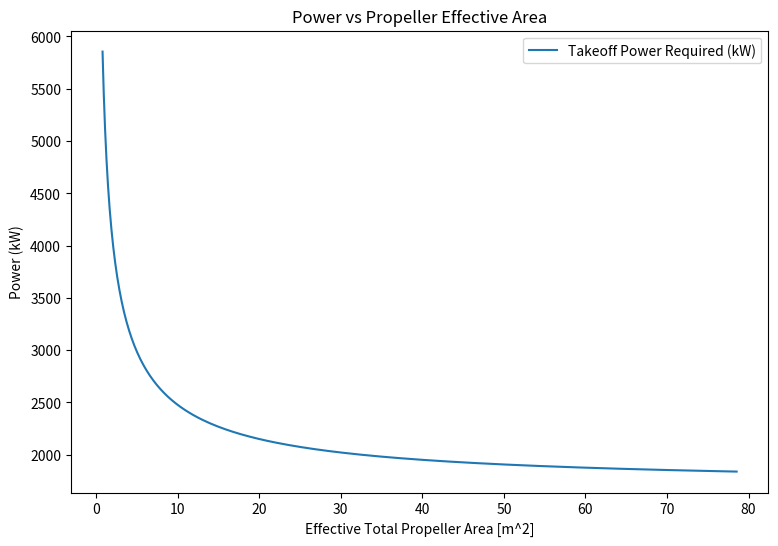
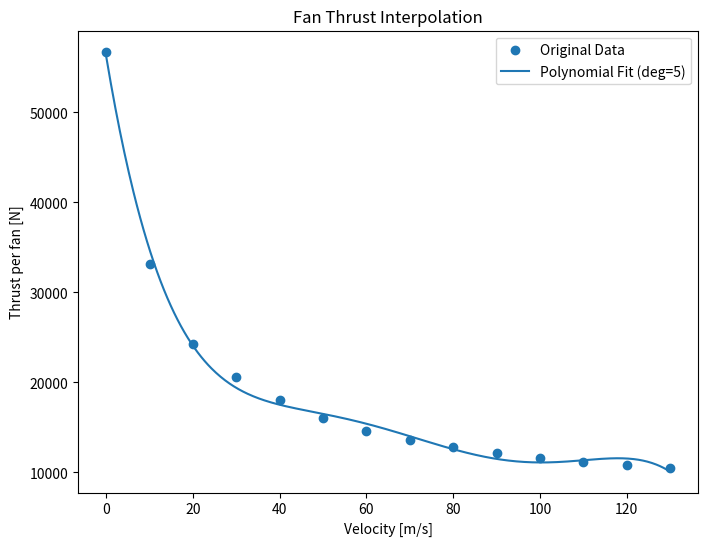

Here is the Python script that generated these plots, in order:
import numpy as np
import matplotlib.pyplot as plt

# GOAL: SIZE & DETERMINE THE AMOUNT OF FANS FOR OUR 19 PAX PLANE

# ============================================================
# ATMOSPHERE & AIRCRAFT CONSTANTS (SI UNITS)
# ============================================================

rho = 1.225   # Air density [kg/m^3]
rho_cruise = .549 # Air density at 25k ft [kg/m^3]
g = 9.81  # Gravity [m/s^2]
a = 343  # Speed of sound sea level [m/s^2]
a_cruise = 309 # Speed of sound cruise [m/s^2] --> at 25k ft

W = 73618.07  # Aircraft weight [N] --> 16550 lbs
m = W / g  # Aircraft mass [kg]

wing_loading = 1484.56  # Wing loading [N/m^2]
S = W / wing_loading  # Wing area [m^2]

AR = 8  # Aspect ratio [-]
e = 0.8  # Oswald efficiency factor [-]

CL = 6.1  # Lift coefficient (TO config) [-]
CD0 = 0.032  # Parasite drag coefficient [-]

mu = 0.02  # Rolling friction coefficient [-]
x_runway = 52  # Runway length (171 ft) [m]

V_stall = 19.933  # Stall speed [m/s]
V_to = 23.7#1.1 * V_stall  # Takeoff speed [m/s]
V_cruise = 125  # Cruise Speed [m/s] --> 280 mph

RPM = 2100 # RPM of propeller [rev/min]
omega = RPM * 2 * np.pi / 60  # [rad/s]
N_fans = 8  # number of fans


# ============================================================
# DERIVED AERODYNAMIC COEFFICIENTS
# ============================================================

CDi = CL**2 / (np.pi * AR * e)  # Induced drag coefficient [-]
CD = CD0 + CDi  # Total drag coefficient [-]


# ============================================================
# AERODYNAMIC FORCES
# ============================================================


def L(v):
    """Lift force [N]"""
    return 0.5 * rho * v**2 * S * CL


def D(v):
    """Drag force [N]"""
    return 0.5 * rho * v**2 * S * CD


# ============================================================
# TAKEOFF GROUND ROLL MODEL
# ============================================================


def acc(v):
    """Required average acceleration to reach v in runway distance [m/s^2]."""
    return v**2 / (2 * x_runway)


def T(v):
    """Thrust required during ground roll [N]."""
    return D(v) + mu * (W - L(v)) + m * acc(v)


# At takeoff, (W-L(v)) is not included, as there is no friction force when we are off the ground
T_to = D(V_to) + acc(V_to)
print("Thrust at takeoff:", T_to)
print("T/W at takeoff: ", T_to/W)

# ============================================================
# CRUISE MODEL (STEADY LEVEL FLIGHT)
# ============================================================


def CL_cruise(v):
    """Lift coefficient required for steady level flight [-]"""
    return W / (0.5 * rho_cruise * v**2 * S)


def CD_cruise(v):
    """Total drag coefficient at cruise [-]"""
    CLc = CL_cruise(v)
    CDi_c = CLc**2 / (np.pi * AR * e)
    return CD0 + CDi_c


def D_cruise(v):
    """Drag force at cruise [N]"""
    return 0.5 * rho_cruise * v**2 * S * CD_cruise(v)


def T_cruise(v):
    """Thrust required at cruise [N]"""
    return D_cruise(v)


def Tc_cruise(v, R):
    """Velocity-based thrust coefficient at cruise [-]"""
    A = Disk_area(R)
    T_per_fan = T_cruise(v) / N_fans
    return T_per_fan / (0.5 * rho * v**2 * A)


def Eta_ideal_cruise(v, R):
    Tc = Tc_cruise(v, R)
    return 2 / (1+np.sqrt(1 + Tc))


def P_cruise(v, R):
    eta_cruise = Eta_ideal_cruise(v, R)
    return T_cruise(v) * v / eta_cruise


def M_tip(R):
    """Tip Mach number at cruise"""
    return np.sqrt((omega * R) ** 2 + V_cruise**2) / a_cruise


# ============================================================
# ACTUATOR DISK MODEL
# ============================================================


def Disk_area(R):
    """Disk area [m^2]"""
    return np.pi * R**2


def T_c(v, R):
    """Velocity-based thrust coefficient Tc [-]"""

    v = np.asarray(v)
    A = Disk_area(R)

    Tc = np.zeros_like(v)

    # Avoid divide-by-zero
    small_mask = v < 1e-6
    dynamic_mask = ~small_mask

    if np.any(dynamic_mask):
        T_per_fan = T(v[dynamic_mask]) / N_fans
        Tc[dynamic_mask] = T_per_fan / (0.5 * rho * v[dynamic_mask] ** 2 * A)

    # For very small velocity → treat as large loading
    Tc[small_mask] = 1e6

    return Tc


def Eta_ideal(v, R):
    """Ideal propulsive efficiency [-]"""
    Tc = T_c(v, R)
    return 2 / (1 + np.sqrt(1 + Tc))


# print(Eta_ideal_cruise(125,3.5))
# print("Cl=", CL_cruise(130))
# print("Cd=", CD_cruise(130))
# print("T_cruise=",T_cruise(130))
# print("P_cruise=", P_cruise(130, 1.8)/1000)


# ============================================================
# POWER FUNCTION (FIXED FOR ARRAYS)
# ============================================================


def P_shaft_required(v, R):
    """Ideal shaft power required [W]"""

    v = np.asarray(v)
    P = np.zeros_like(v)

    # Static case (v very small)
    static_mask = v < 1e-6
    if np.any(static_mask):
        T_static = T(0) / N_fans
        A = Disk_area(R)
        delta_V = np.sqrt(2 * T_static / (rho * A))
        P[static_mask] = T_static * delta_V / 2

    # Non-static case
    dynamic_mask = ~static_mask
    if np.any(dynamic_mask):
        eta = Eta_ideal(v[dynamic_mask], R)
        T_per_fan = T(v[dynamic_mask]) / N_fans
        P[dynamic_mask] = T_per_fan * v[dynamic_mask] / eta

    return P



# ============================================================
# PLOT: Tradeoff Plot
# ============================================================

R_plot = np.linspace(0.5, 5, 200)  # [m]
vel = np.linspace(0.1, V_to, 200) # [m/s]

P_vals = [] 
for r in R_plot:
    P_curve = N_fans * P_shaft_required(vel, r)
    P_vals.append(np.max(P_curve) / 1000)
eta_vals = [Eta_ideal_cruise(V_cruise, r) for r in R_plot]
M_vals = [M_tip(r) for r in R_plot]

fig, ax1 = plt.subplots(figsize=(9, 6))
# Power curve
ax1.plot(np.pi * R_plot**2, P_vals, label="Takeoff Power Required (kW)")
ax1.set_xlabel("Effective Total Propeller Area [m^2]")
ax1.set_ylabel("Power (kW)")

motor_power = 2050  # kW 
# ax1.axhline(motor_power, linestyle=":", label="Motor Power")

# Propulsor Values from radius chosen using plots above
R_selected = .583 # [m]
A_selected = N_fans * np.pi * R_selected**2 # [m^2]
J = V_cruise / (omega*R_selected) 
print("Ideal Effeciency at Takeoff:", Eta_ideal(V_to, R_selected))
print("Ideal Effeciency at Cruise:", Eta_ideal_cruise(V_cruise, R_selected))
print("Effective Total Fan Area:", A_selected)
print("Advance Ratio: ", J)
print("Individual Mach Tip number per fan for chosen radius:",M_tip(R_selected))

# # Second axis for tip Mach
# ax2 = ax1.twinx()
# ax2.plot(R_plot, M_vals, color="red", label="Tip Mach")
# ax2.set_ylabel("Tip Mach Number")
# Mach limits
# ax2.axhline(1.1, color="red", linestyle="--", label=f"Mach Limit={1.1}")

# Combine legends
lines1, labels1 = ax1.get_legend_handles_labels()
# lines2, labels2 = ax2.get_legend_handles_labels()
# ax1.legend(lines1 + lines2, labels1 + labels2)
ax1.legend(lines1, labels1)

plt.title("Power vs Propeller Effective Area")
plt.show()





# ============================================================
# THRUST INTERPOLATOR (first used in takeoff model) (0–22 m/s)
# ============================================================

V_data = np.array([0, 10, 20, 30, 40, 50, 60, 70, 80, 90, 100, 110, 120, 130])
T_data = 8 * 10 * np.array([709.4, 414.2, 303.2, 257.9, 225.0, 200.0, 182.0, 170.0, 160.0, 152.0, 145.0, 139.0, 135.0, 131.0]) # Thrust per fan [N]
degree = 5          # change this to 1,2,3,4,... to test fits
coeffs = np.polyfit(V_data, T_data, degree)
T_poly = np.poly1d(coeffs)

class ThrustInterpolator:
    def __init__(self, V_data=V_data, T_data=T_data, degree=degree):
        self.coeffs = np.polyfit(V_data, T_data, degree)
        self.poly = np.poly1d(self.coeffs)

    def get_T(self, v):
        """Interpolated thrust per fan [N]"""
        return self.poly(v)

def T_fan_interp(v):
        """Interpolated thrust per fan [N]"""
        return T_poly(v)

vel = np.linspace(0,130,500)
plt.figure(figsize=(8,6))
plt.scatter(V_data, T_data, label="Original Data")
plt.plot(vel, T_fan_interp(vel), label=f"Polynomial Fit (deg={degree})")
plt.xlabel("Velocity [m/s]")
plt.ylabel("Thrust per fan [N]")
plt.title("Fan Thrust Interpolation")
plt.legend()
plt.show()








# # ============================================================
# # GRAVEYARD PLOTS/FUNCTIONS
# # ============================================================



# # ============================================================
# # Sanity Check Plot: CRUISE EFFICIENCY VS RADIUS
# # ============================================================

# R_sweep = np.linspace(1.0, 10.0, 200)   # sweep radius from 1m to 4m

# eta_cruise = Eta_ideal_cruise(V_cruise, R_sweep)

# plt.figure(figsize=(8,6))
# plt.plot(R_sweep, eta_cruise)

# plt.xlabel("Propeller Radius [m]")
# plt.ylabel("Ideal Propulsive Efficiency η")
# plt.title("Ideal Cruise Efficiency vs Propeller Radius")

# plt.grid(True)
# plt.show()


# vel = np.linspace(0, V_to, 200)
# R_values = np.linspace(1.524, 3.048, 5) # Radius sweep (5 ft to 10 ft)


# # ============================================================
# # PLOT 1: THRUST COEFFICIENT VS VELOCITY
# # ============================================================

# vel_tc = np.linspace(1, V_to, 200)  # avoid zero

# plt.figure(figsize=(8,6))

# for r in R_values:
#     plt.plot(vel_tc, T_c(vel_tc, r), label=f"R = {r:.2f} m")

# plt.xlabel("Velocity [m/s]")
# plt.ylabel("Velocity-Based Thrust Coefficient $T_c$ [-]")
# plt.title("Thrust Coefficient vs Velocity (Ground Roll)")
# plt.legend()
# plt.grid(True)
# plt.show()

# # ============================================================
# # PLOT 2: SHAFT POWER REQUIRED VS VELOCITY
# # ============================================================

# plt.figure(figsize=(8,6))

# for r in R_values:
#     plt.plot(vel, P_shaft_required(vel, r)/1000, label=f"R = {r:.2f} m")

# plt.xlabel("Velocity [m/s]")
# plt.ylabel("Shaft Power Required [kW]")
# plt.title("Shaft Power Required vs Velocity (Ground Roll)")
# plt.legend()
# plt.grid(True)
# plt.show()


# # ============================================================
# # PLOT 3: Cruise Efficiency vs Advance Ratio
# # ============================================================
# plt.figure(figsize=(8,6))
# for r in R_values:
#     J = V_cruise / (omega * r)
#     eta = Eta_ideal_cruise(V_cruise, r)
#     plt.scatter(J, eta, label=f"R = {r:.2f} m")

# plt.xlabel("Advance Ratio J = V/(ΩR)")
# plt.ylabel("Ideal Efficiency η")
# plt.title("Cruise Efficiency vs Advance Ratio")
# plt.legend()
# plt.grid(True)
# plt.show()


# # ============================================================
# # PLOT 4: Tip Mach # During Cruise
# # ============================================================

# plt.figure(figsize=(8,6))
# R_plot = np.linspace(1.0, 4.0, 200)
# plt.plot(R_plot, M_tip(R_plot), label="Tip Mach")
# plt.axhline(0.65, linestyle="--", label="Efficiency limit")
# plt.axhline(0.85, linestyle="--", label="Compressibility limit")
# plt.xlabel("Propeller Radius [m]")
# plt.ylabel("Tip Mach Number")
# plt.title("Propeller Tip Mach at Cruise")
# plt.legend()
# plt.grid(True)
# plt.show()
